Image classification data set "trash" (nlhtrung00/jetson-project on GitHub). Class labels (7): Coca-Cola, Fanta, Mirinda, Pepsi, Red Bull, Sprite, Sting.

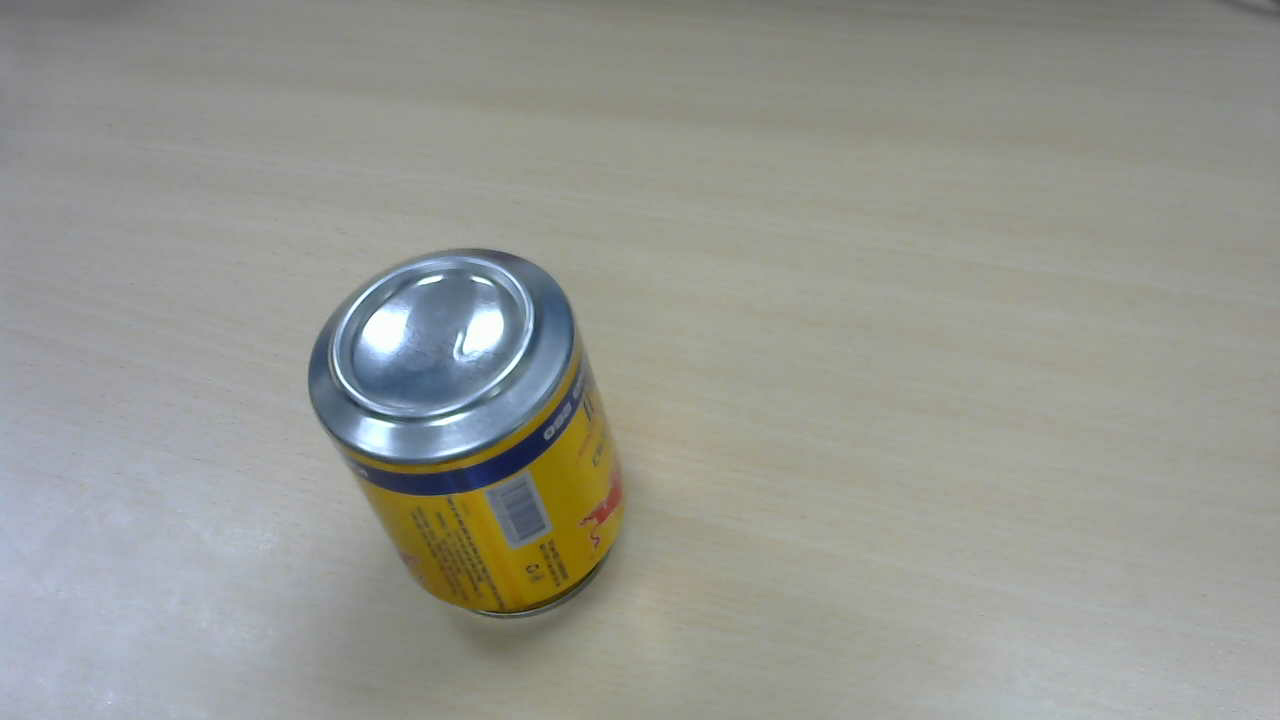
Label: Red Bull

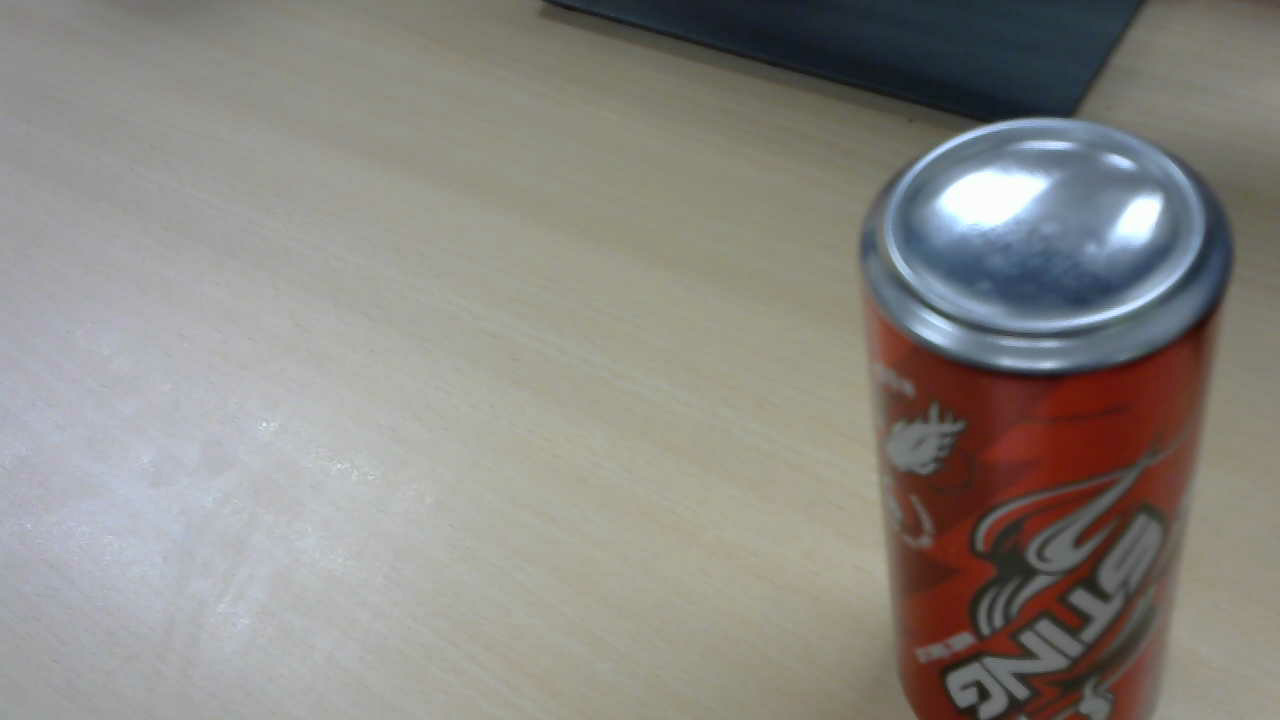
Label: Sting

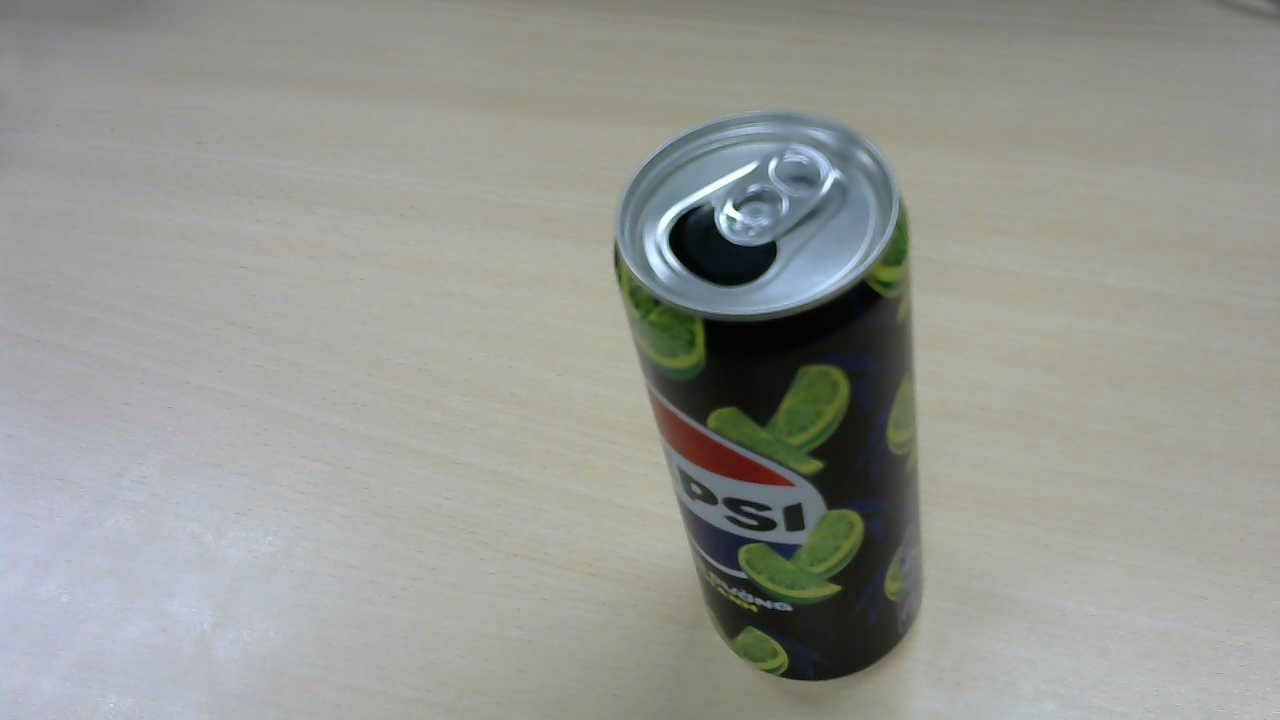
Label: Pepsi

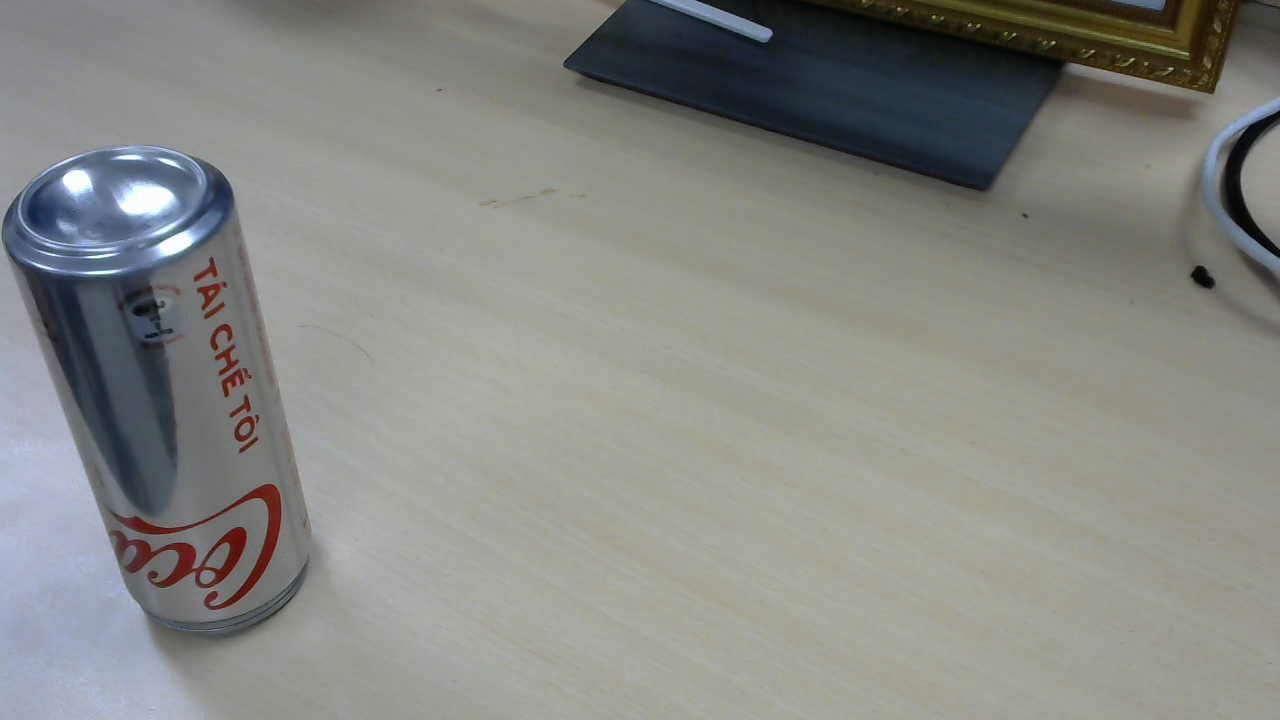
Label: Coca-Cola

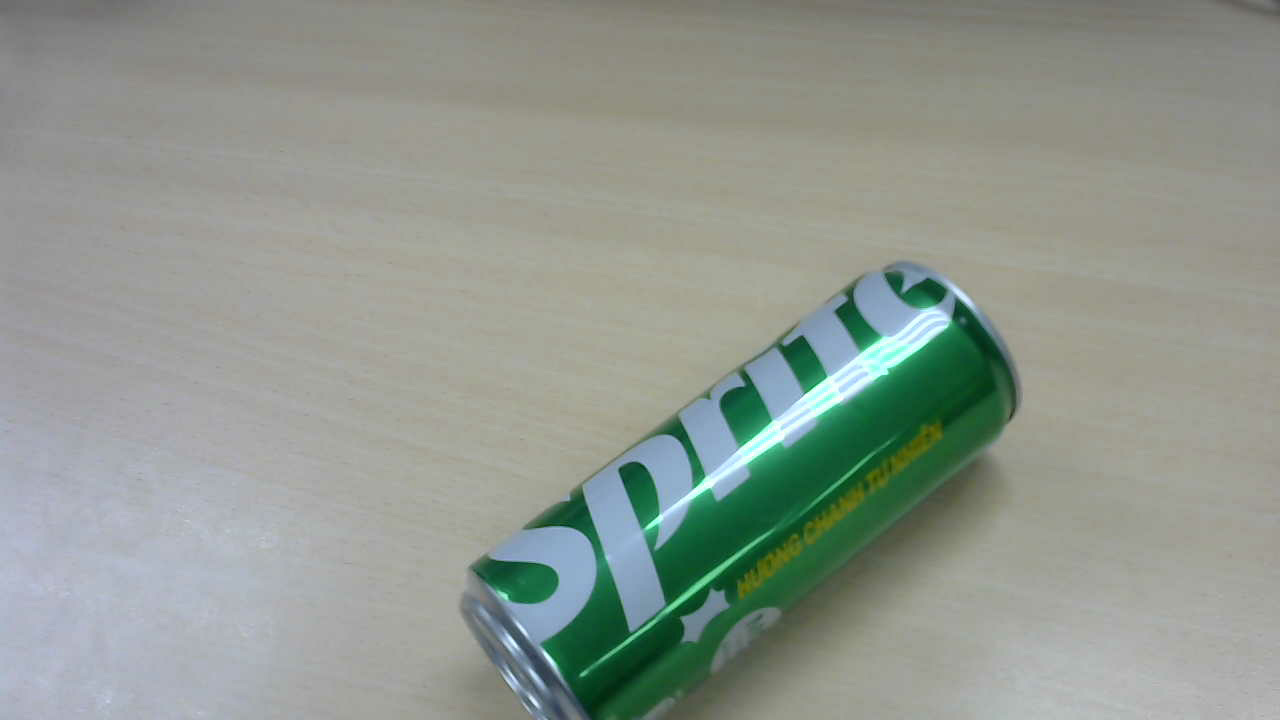
Label: Sprite

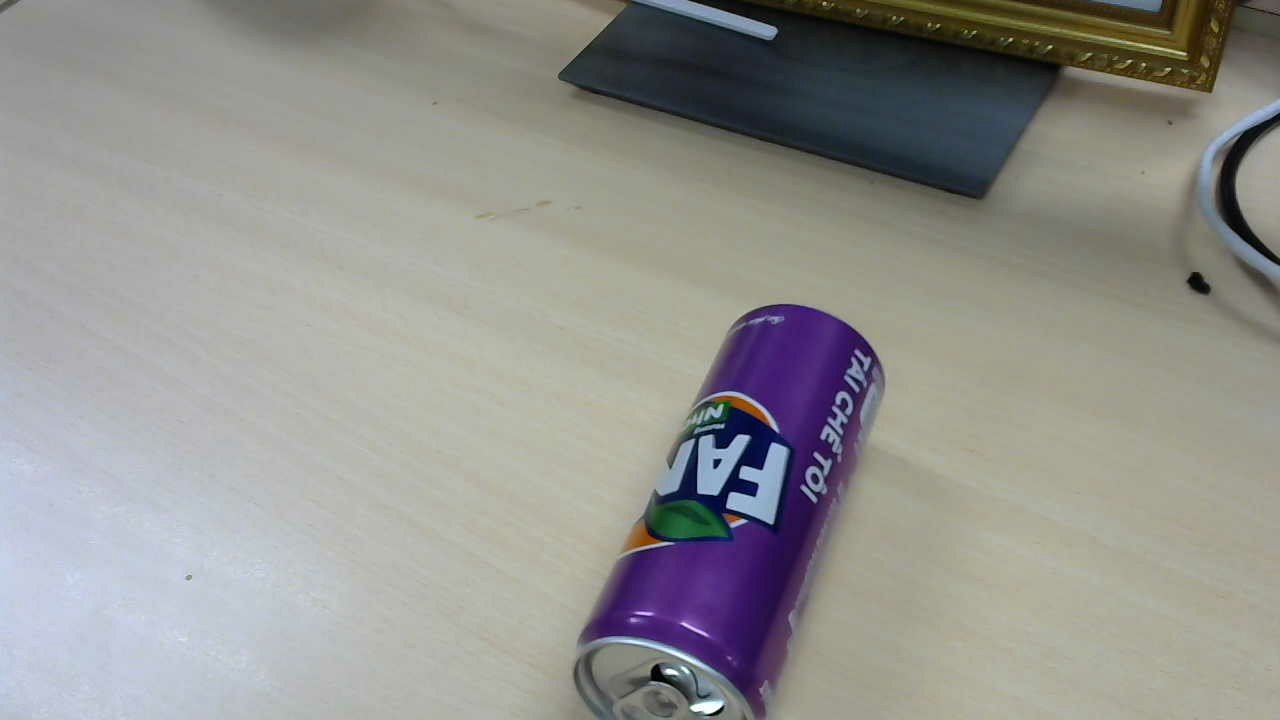
Label: Fanta
